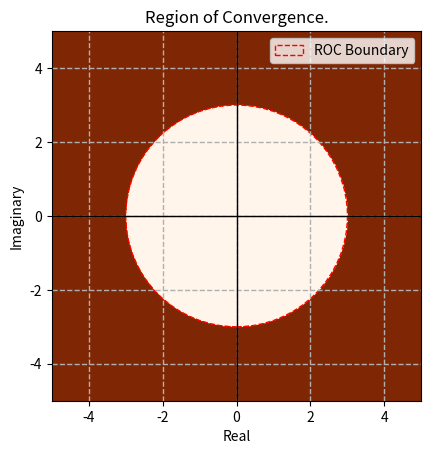

Here is the Python script that generated this plot:
# Question 1: Basic Z-Transform and ROC
# You are given the discrete-time signal:
# x[n] = 3^n * u[n]
# 1. Find the Z-Transform of the signal x[n].
# 2. Determine the Region of Convergence (ROC) for this Z-Transform.


# Solution:

import numpy as np
import matplotlib.pyplot as plt

# Signal x[n] = 3^n * u[n]
def signal(n):
    return (3 ** n) * (n >= 0) # For n>=0, u[n]=1

# Z-Transform calculation function
def z_transformation(signal_fn, n_range):
    N = len(n_range)
    Z = np.zeros(N, dtype=complex)
    z_values = []
    for k in range(N):
        z_values.append(np.sum(signal_fn(n_range) * np.exp(-1j * 2 * np.pi * k * n_range / N)))

    roc_radius = 3  # Given x[n] = 3^n * u[n], ROC is |Z| > 3

    roc = f"ROC: |Z| > {roc_radius}"

    return np.array(z_values), roc

n = np.arange(5) 

# Compute Z-transform
Z, roc = z_transformation(signal, n)

# Z-transform values
print("Z-Transform values:")
for i, z_val in enumerate(Z):
    print(f"Z[{i}]: {z_val}")

print(roc,'\n')

# Showing the borderline of the ROC 
fig, ax = plt.subplots()
circle = plt.Circle((0, 0), radius=3, color='r', fill=False, linestyle='--', label='ROC Boundary')
ax.add_patch(circle)

x = np.linspace(-5, 5, 500)
y = np.linspace(-5, 5, 500)
x, y = np.meshgrid(x, y)
z_magnitude = np.sqrt(x**2 + y**2)

# Highlighting the ROC
ROC = z_magnitude > 3  
ax.imshow(ROC, extent=[-5, 5, -5, 5], origin='lower', cmap='Oranges')

plt.xlim(-5, 5)
plt.ylim(-5, 5)
plt.xlabel('Real')
plt.ylabel('Imaginary')
plt.title('Region of Convergence.')

plt.grid(True, linestyle='--', linewidth=1.0)
plt.axhline(0, color='black', linewidth=1.0)
plt.axvline(0, color='black', linewidth=1.0)
plt.legend()

plt.show()

